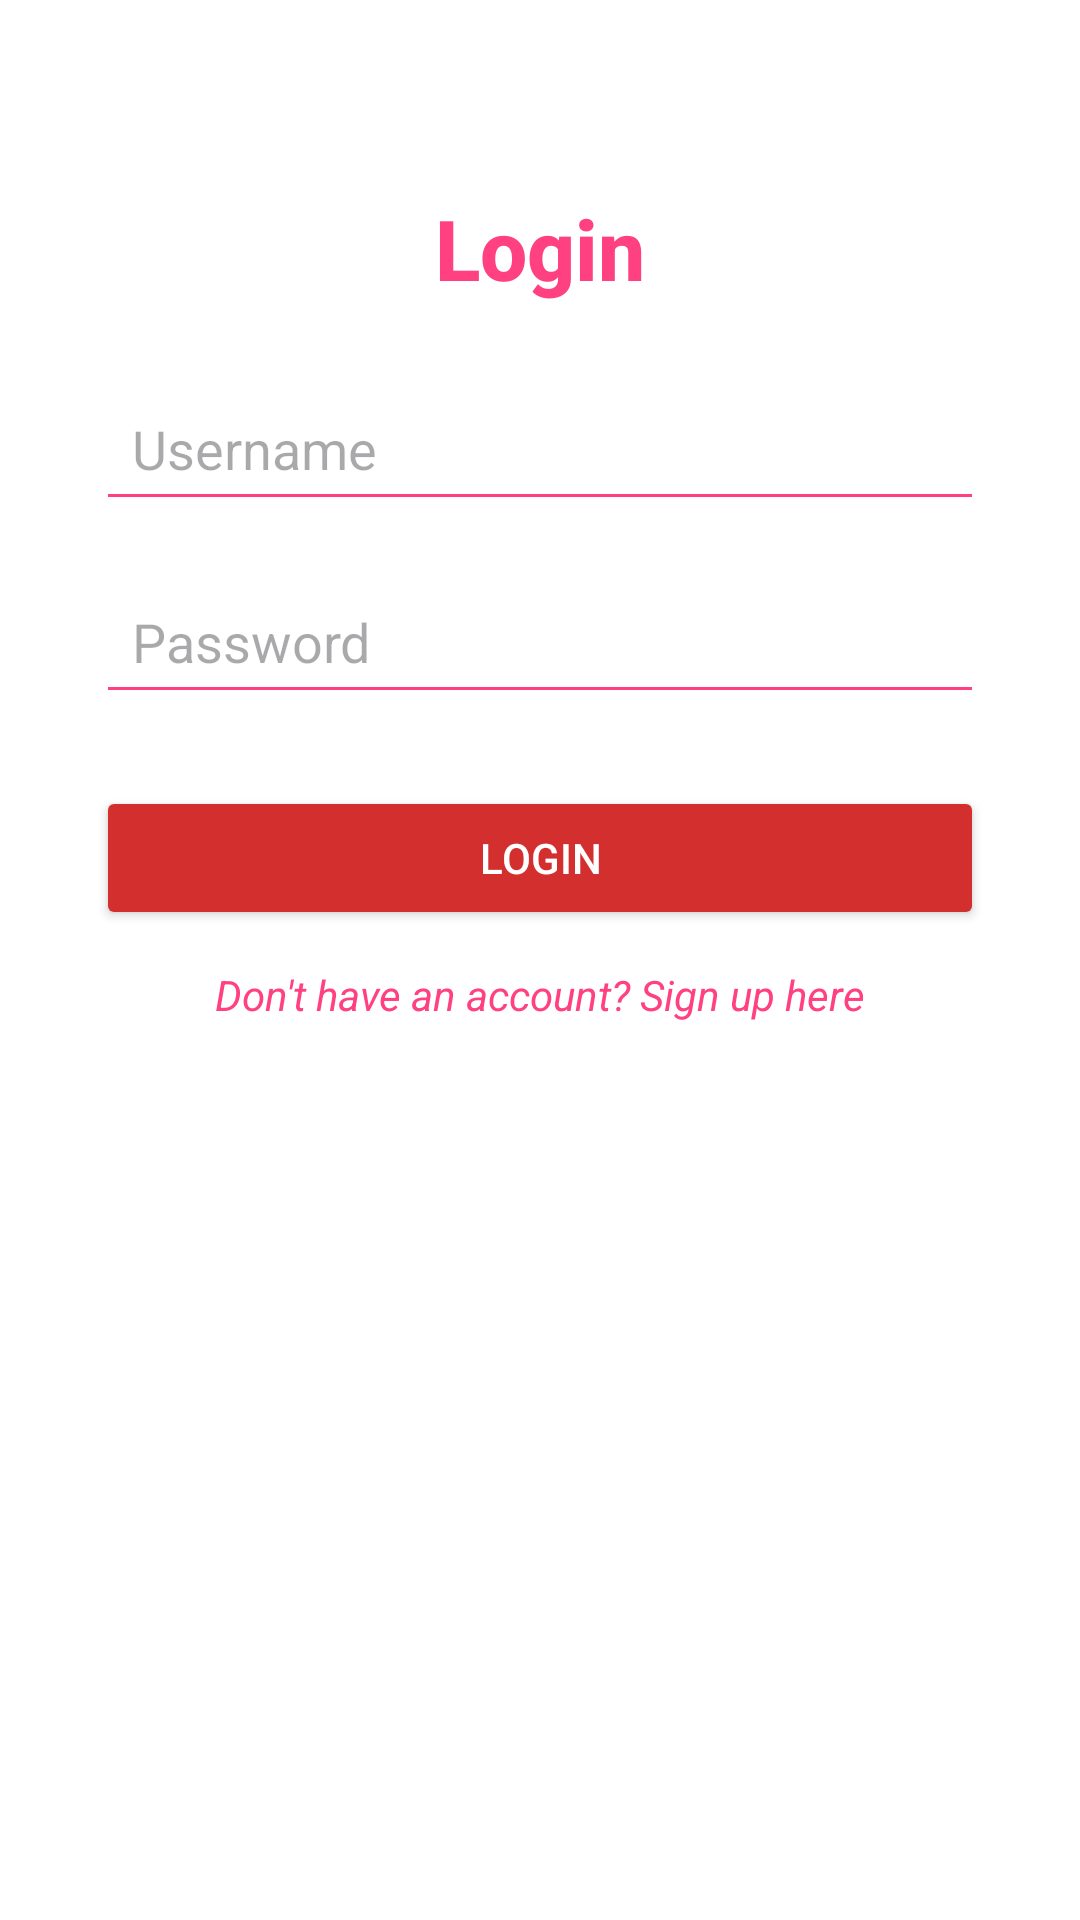

This screen was rendered from an Android layout file. Write that file and the resources it references.
<!-- AndroidManifest.xml: application theme Theme.Projeto -->
<!-- res/layout/login.xml -->
<?xml version="1.0" encoding="utf-8"?>
<androidx.constraintlayout.widget.ConstraintLayout xmlns:android="http://schemas.android.com/apk/res/android"
                                                   xmlns:app="http://schemas.android.com/apk/res-auto"
                                                   xmlns:tools="http://schemas.android.com/tools"
                                                   android:layout_width="match_parent"
                                                   android:layout_height="match_parent"
                                                   android:background="@android:color/white">

    <Spinner
            android:id="@+id/spinner"
            android:layout_width="match_parent"
            android:layout_height="wrap_content"
            android:background="@android:color/transparent"/>


    <TextView
            android:id="@+id/Title"
            android:layout_width="wrap_content"
            android:layout_height="wrap_content"
            android:text="Login"
            android:textColor="#FF4081"
            android:textSize="28sp"
            android:layout_marginTop="64dp"
            app:layout_constraintTop_toTopOf="parent"
            app:layout_constraintEnd_toEndOf="parent"
            app:layout_constraintStart_toStartOf="parent"
            android:fontFamily="sans-serif-medium"
            android:textStyle="bold"/>


    <EditText
            android:id="@+id/etUsername"
            android:layout_width="0dp"
            android:layout_height="wrap_content"
            android:hint="Username"
            android:padding="12dp"
            android:layout_marginTop="24dp"
            android:backgroundTint="#FF4081"
            android:inputType="text"
            app:layout_constraintTop_toBottomOf="@id/Title"
            app:layout_constraintEnd_toEndOf="parent"
            app:layout_constraintStart_toStartOf="parent"
            android:layout_marginStart="32dp"
            android:layout_marginEnd="32dp"/>


    <EditText
            android:id="@+id/etPassword"
            android:layout_width="0dp"
            android:layout_height="wrap_content"
            android:hint="Password"
            android:padding="12dp"
            android:layout_marginTop="16dp"
            android:backgroundTint="#FF4081"
            android:inputType="textPassword"
            app:layout_constraintTop_toBottomOf="@id/etUsername"
            app:layout_constraintEnd_toEndOf="parent"
            app:layout_constraintStart_toStartOf="parent"
            android:layout_marginStart="32dp"
            android:layout_marginEnd="32dp"/>


    <Button
            android:id="@+id/btnLogin"
            android:layout_width="0dp"
            android:layout_height="wrap_content"
            android:text="Login"
            android:textColor="@android:color/white"
            android:backgroundTint="#D32F2F"
            android:layout_marginTop="24dp"
            app:layout_constraintTop_toBottomOf="@id/etPassword"
            app:layout_constraintEnd_toEndOf="parent"
            app:layout_constraintStart_toStartOf="parent"
            android:layout_marginStart="32dp"
            android:layout_marginEnd="32dp"/>


    <TextView
            android:id="@+id/tvRegister"
            android:layout_width="wrap_content"
            android:layout_height="wrap_content"
            android:text="Don't have an account? Sign up here"
            android:textColor="#FF4081"
            android:textSize="14sp"
            android:layout_marginTop="12dp"
            app:layout_constraintTop_toBottomOf="@id/btnLogin"
            app:layout_constraintEnd_toEndOf="parent"
            app:layout_constraintStart_toStartOf="parent"
            android:textStyle="italic"/>

</androidx.constraintlayout.widget.ConstraintLayout>
<!-- resources referenced by this layout -->
<resources>
  <style name="Theme.Projeto" parent="Base.Theme.Projeto" />
  <style name="Base.Theme.Projeto" parent="Theme.Material3.DayNight.NoActionBar">
          
          
      </style>
</resources>
